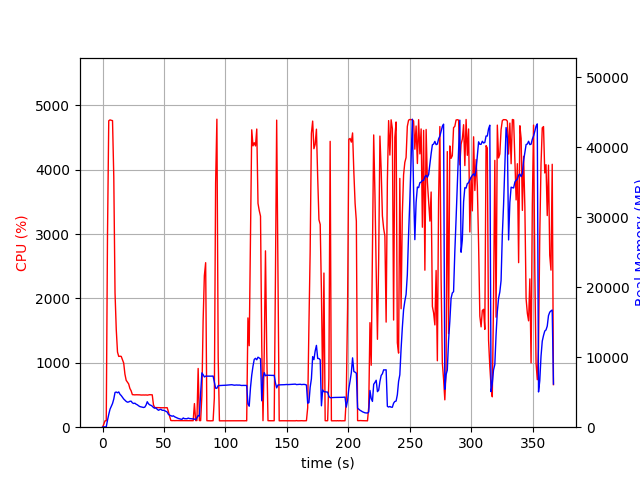

The data file committed next to this chart (first rows):
elapsed_time, nproc, cpu, mem_real, mem_virtual
3.314018249511719e-05, 1, 0.0, 8.848, 1933
1.006, 1, 45.7, 47.21, 619.6
2.014, 1, 99.3, 47.21, 619.6
3.02, 1, 100.4, 47.21, 619.6
4.028, 1, 2984, 985.2, 5007
5.048, 1, 4762, 1828, 5919
6.068, 1, 4776, 2563, 6691
7.092, 1, 4769, 2988, 7242
8.116, 1, 4764, 3382, 7742
9.141, 1, 3892, 4025, 8469
10.15, 1, 2090, 4964, 9709
11.16, 1, 1518, 5024, 9917
12.17, 1, 1168, 4917, 9977
13.17, 1, 1100, 5039, 10369
14.18, 1, 1103, 4704, 10469
15.19, 1, 1101, 4521, 10469
16.2, 1, 1050, 4276, 10469
17.2, 1, 996.4, 4030, 10469
18.21, 1, 823.8, 3865, 10469
19.22, 1, 728.9, 3687, 10469
20.23, 1, 701.8, 3578, 10469
21.24, 1, 672.5, 3604, 10565
22.25, 1, 602.2, 3703, 10789
23.26, 1, 565.6, 3719, 11125
24.27, 1, 506.1, 3481, 11125
25.28, 1, 503.5, 3388, 11125
26.28, 1, 502.3, 3434, 11125
27.29, 1, 504.0, 3286, 11125
28.3, 1, 503.5, 3200, 11125
29.31, 1, 503.4, 3062, 11125
30.32, 1, 502.6, 2947, 11125
31.33, 1, 499.9, 2901, 11125
32.34, 1, 501.0, 2854, 11125
33.35, 1, 500.8, 2817, 11125
34.36, 1, 499.9, 2866, 11221
35.37, 1, 501.4, 3156, 11221
36.38, 1, 498.2, 3640, 11413
37.39, 1, 501.5, 3342, 11413
38.4, 1, 505.1, 3193, 11413
39.41, 1, 504.1, 3118, 11413
40.42, 1, 503.0, 3003, 11413
41.43, 1, 346.3, 2809, 11413
42.44, 1, 305.1, 2715, 11413
43.45, 1, 304.3, 2754, 11413
44.46, 1, 304.1, 2561, 11413
45.47, 1, 304.1, 2420, 11413
46.48, 1, 304.0, 2507, 11413
47.49, 1, 302.3, 2563, 11413
48.5, 1, 301.9, 2409, 11413
49.51, 1, 301.9, 2423, 11413
50.52, 1, 301.9, 2365, 11413
51.53, 1, 302.1, 2259, 11413
52.54, 1, 304.1, 2187, 11413
53.55, 1, 244.5, 1848, 11413
54.56, 1, 170.4, 1718, 11413
55.57, 1, 103.9, 1650, 11413
56.58, 1, 102.0, 1564, 11413
57.59, 1, 103.0, 1630, 11413
58.6, 1, 101.9, 1492, 11413
59.61, 1, 103.0, 1408, 11413
... 303 more rows
